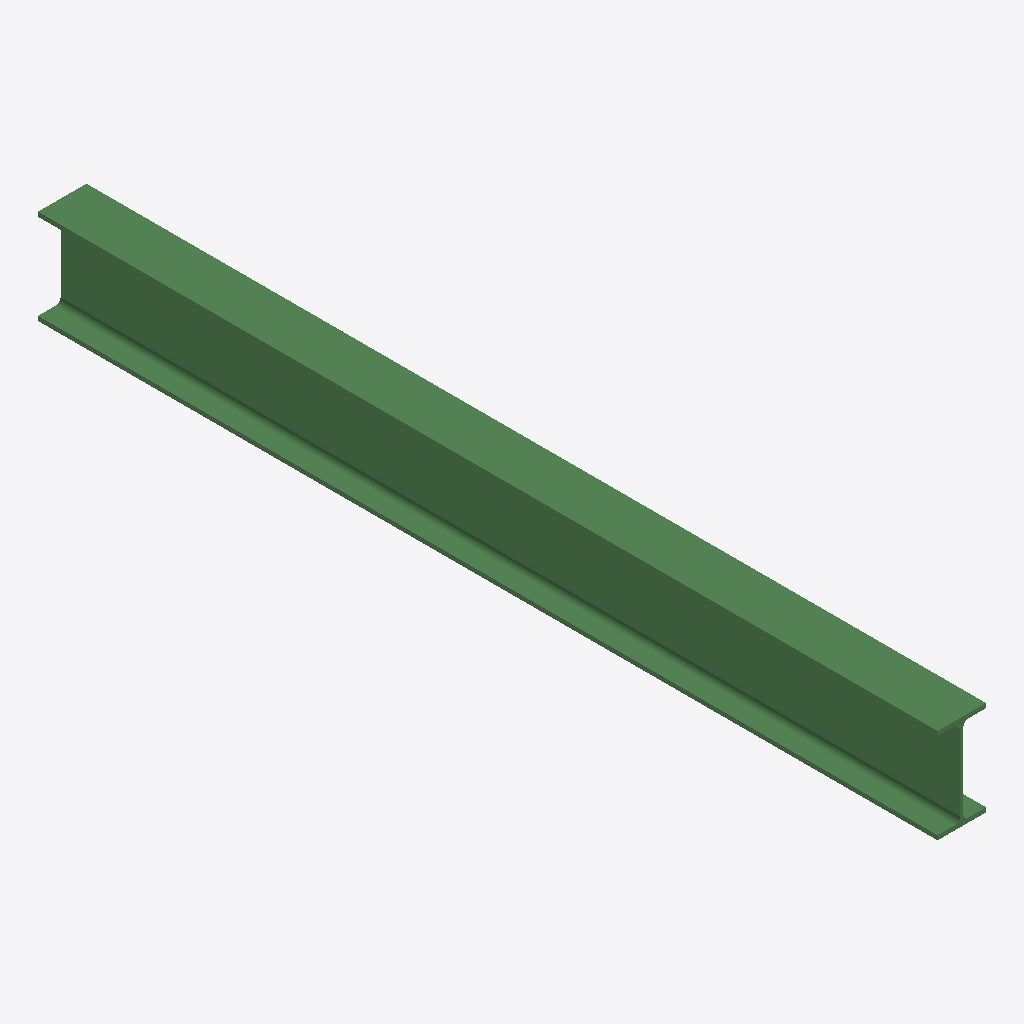
Isometric view of an IFC building model (IFC-SPF (STEP), schema IFC2X3, length unit millimetre), seen from the south-west, elements coloured by IFC class: 1 beam (green).
Extent 0.1 m × 1.5 m × 0.2 m (x, y, z). Storeys (1): Undefined at 0.00 m. Elements (1): 1 IfcBeam.

HEADER;
FILE_DESCRIPTION(('ViewDefinition[AISC_Steel_Detailing]','Option [BaseQuantities:Off]','Option [GridExport:On]','Option [Assemblies:Off]','Option [Bolts:On]','Option [Rebars:On]','Option [PourObjects:Off]','Option [Welds:On]','Option [SurfaceTreatments:On]','Option [LocationBy:0]','Option [ViewColors:Off]','Option [SectionedSpine:Off]','[2 more]'),'2;1');
FILE_NAME('b_827_Qty_46.ifc','2026-05-16T11:52:48',('GIOVANNIPC\\gcorrea'),('Structural Designer'),'IFC Database version: Work','Tekla Structures 2020 Service Pack 5, IFC Export','');
FILE_SCHEMA(('IFC2X3'));
ENDSEC;
DATA;
#37=IFCPROJECT('2G7ZFDNE16yBDU14FA92Me',#5,'Proyecto',$,$,$,$,(#11),#36);
#39=IFCSITE('2xvEzEinjBTea80yOTcujY',#5,'Obra',$,$,#38,$,$,.ELEMENT.,$,$,$,$,$);
#41=IFCBUILDING('2pXSyBlgnE1h2HxRKdBGCJ',#5,'Undefined',$,$,#40,$,$,.ELEMENT.,$,$,$);
#43=IFCBUILDINGSTOREY('29hdEUCErFze9E_VIAceOd',#5,'Undefined',$,$,#42,$,$,.ELEMENT.,0.0);
#60=IFCBEAM('3l9RFwbVLE_RniAHA$9NtA',#44,'BEAM','IPE160','IPE160',#48,#59,'IDef25b3fa-95f5-4ef9-bc6c-2912bf257dca');
ENDSEC;
